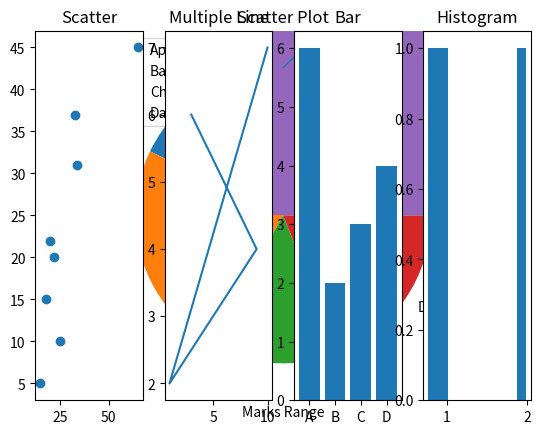

Reproduce this figure in Python.
#!/usr/bin/env python
# coding: utf-8

# In[10]:


#Question 1 
import matplotlib.pyplot as plt
import numpy as np 
y1=np.array([1,2,3,4,5])
y2=np.array([5,6,7,8,9])
y3=np.array([9,10,11,12,13])


plt.plot(y1, linewidth='1')
plt.plot(y2, linewidth='1')
plt.plot(y3, linewidth='1')

plt.xlabel("X label")
plt.ylabel("Y label")

plt.show()


# In[15]:


#Question 2
import matplotlib.pyplot 
import numpy as np 

x=np.random.normal(0,0.2,800)

plt.hist(x)
plt.show()


# In[32]:


#Question 3 
mydic={"Apples":45, "Bananas": 25, "Cherries": 15, "Dates": 20}
fruitlist=[]
fruitlist.append('Apples')
fruitlist.append('Bananas') 
fruitlist.append('Cherries') 
fruitlist.append('Dates') 
print(fruitlist)

countlist=[]
countlist.append(45)
countlist.append(25)
countlist.append(15)
countlist.append(20)
print(countlist)

import matplotlib.pyplot as plt
import numpy as np

y=np.array([45,25,15,20])
mylabels=["Apples", "Bananas","Cherries", "Dates"] 

plt. pie(y, labels=mylabels)
plt.legend()
plt.show() 

x=np.array(["Apples", "Bananas","Cherries", "Dates"])
y=np.array([45,25,15,20])

plt.bar(x,y)
plt.show()


# In[85]:


#Question 4
import matplotlib.pyplot as plt
import numpy as np 


x=np.array([10,20,30,40,50,60,70,80,90,100])
y=np.array([88,92,80,89,90,80,60,88,80,84])
plt.scatter (x,y,color='red')

x=np.array([10,20,30,40,50,60,70,80,90,100])
y=np.array([75,59,69,48,65,56,32,45,20,30])
plt.scatter (x,y,color='green')

plt.xlabel("Marks Range")
plt.ylabel("Marks Scored")
plt.title("Scatter Plot")
mylabels=["Math Marks", "Science Marks"]
plt.legend()


plt.show()


# In[80]:


#Question 5
import matplotlib.pyplot as plt
import numpy as np

x=np.array([15,25,22,20,18,65,33,34])
y=np.array([5,10,20,22,15,45,37,31])
plt.subplot(1,4,1)
plt.scatter(x,y)
plt.title("Scatter")

y1=np.array([3,9,1,10])
y2=np.array([6,4,2,7])
plt.subplot(1,4,2)
plt.plot(y1,y2)
plt.title("Multiple Line")

x=np.array(["A", "B", "C", "D"])
y=np.array([6,2,3,4])
plt.subplot(1,4,3)
plt.bar(x,y)
plt.title("Bar")

x=np.random.normal(2,1,3)
plt.subplot(1,4,4)
plt.hist(x)
plt.title("Histogram")

plt.show()

